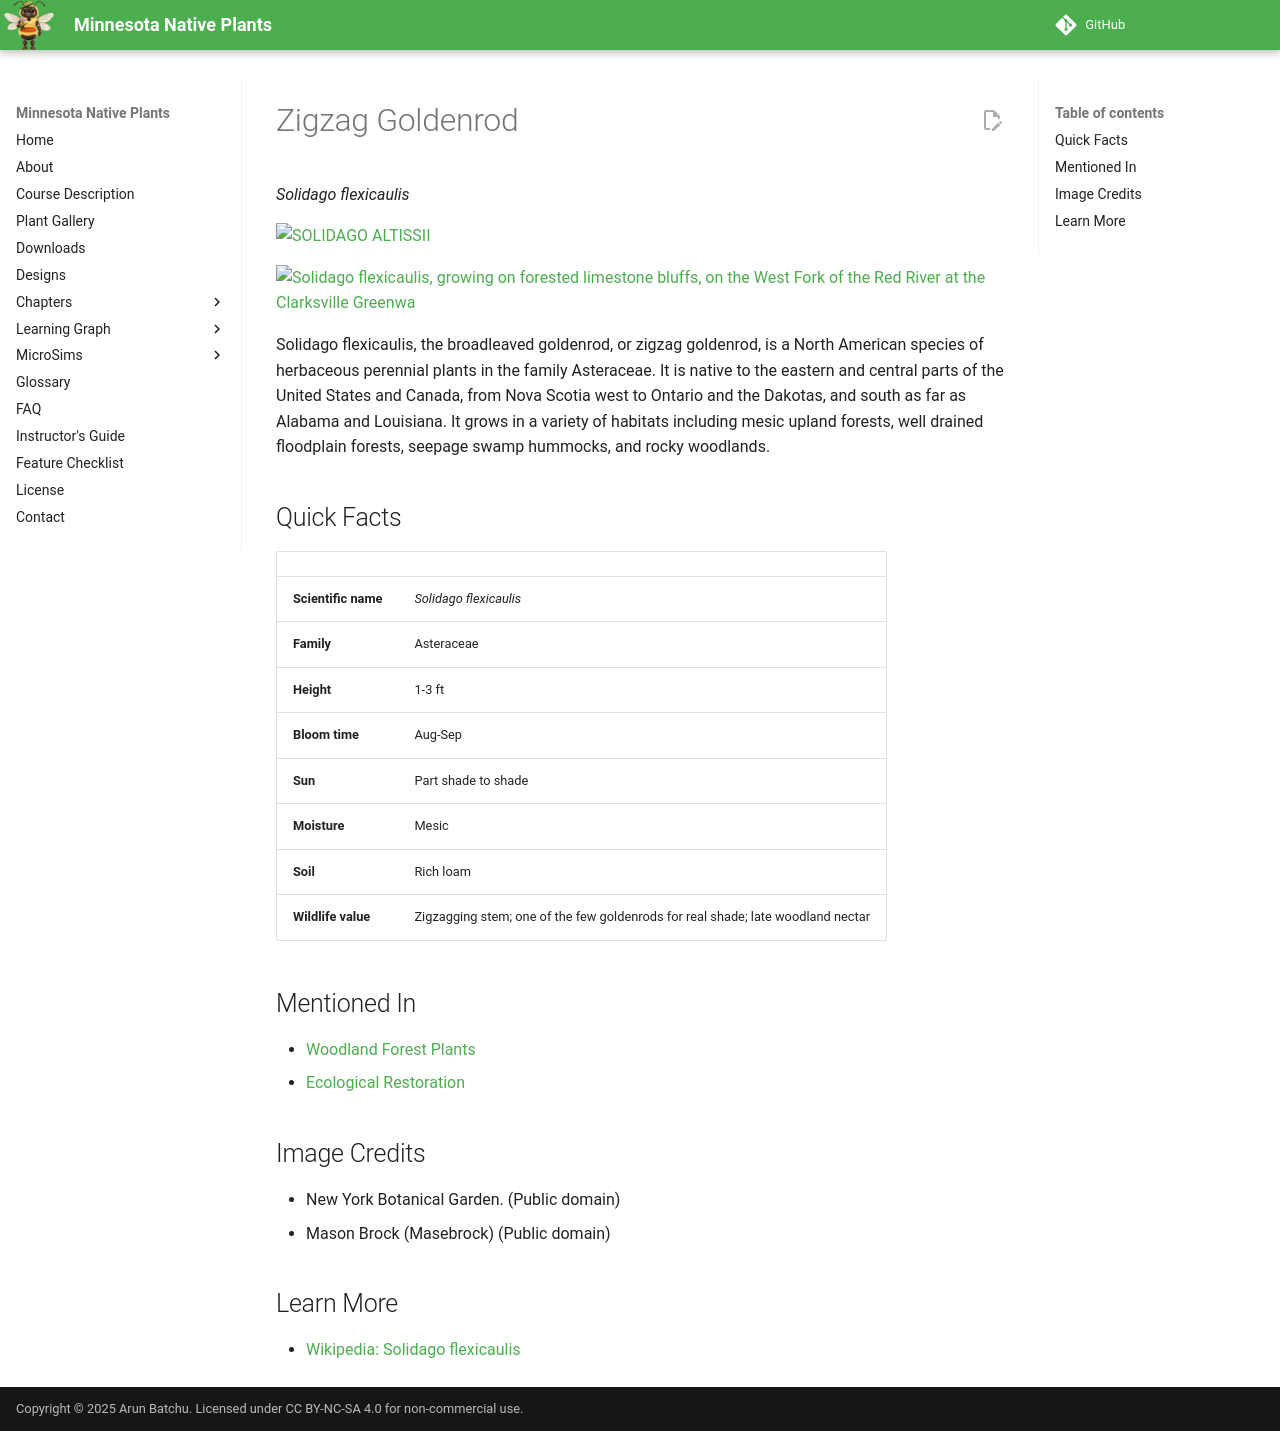

repository: arunbatchu/minnesota-native-plants · page: plants/zigzag-goldenrod/index.html · generator: mkdocs

# Zigzag Goldenrod

*Solidago flexicaulis*



![SOLIDAGO ALTISSII](img/zigzag-goldenrod-1.jpg)

![Solidago flexicaulis, growing on forested limestone bluffs, on the West Fork of the Red River at the Clarksville Greenwa](img/zigzag-goldenrod-2.jpg)

Solidago flexicaulis, the broadleaved goldenrod, or zigzag goldenrod, is a North American species of herbaceous perennial plants in the family Asteraceae. It is native to the eastern and central parts of the United States and Canada, from Nova Scotia west to Ontario and the Dakotas, and south as far as Alabama and Louisiana. It grows in a variety of habitats including mesic upland forests, well drained floodplain forests, seepage swamp hummocks, and rocky woodlands.

## Quick Facts

| | |
|---|---|
| **Scientific name** | *Solidago flexicaulis* |
| **Family** | Asteraceae |
| **Height** | 1-3 ft |
| **Bloom time** | Aug-Sep |
| **Sun** | Part shade to shade |
| **Moisture** | Mesic |
| **Soil** | Rich loam |
| **Wildlife value** | Zigzagging stem; one of the few goldenrods for real shade; late woodland nectar |

## Mentioned In

- [Woodland Forest Plants](../chapters/04-woodland-forest-plants/index.md)
- [Ecological Restoration](../chapters/12-ecological-restoration/index.md)

## Image Credits

- New York Botanical Garden. (Public domain)
- Mason Brock (Masebrock) (Public domain)

## Learn More

- [Wikipedia: Solidago flexicaulis](https://en.wikipedia.org/wiki/Solidago_flexicaulis)
